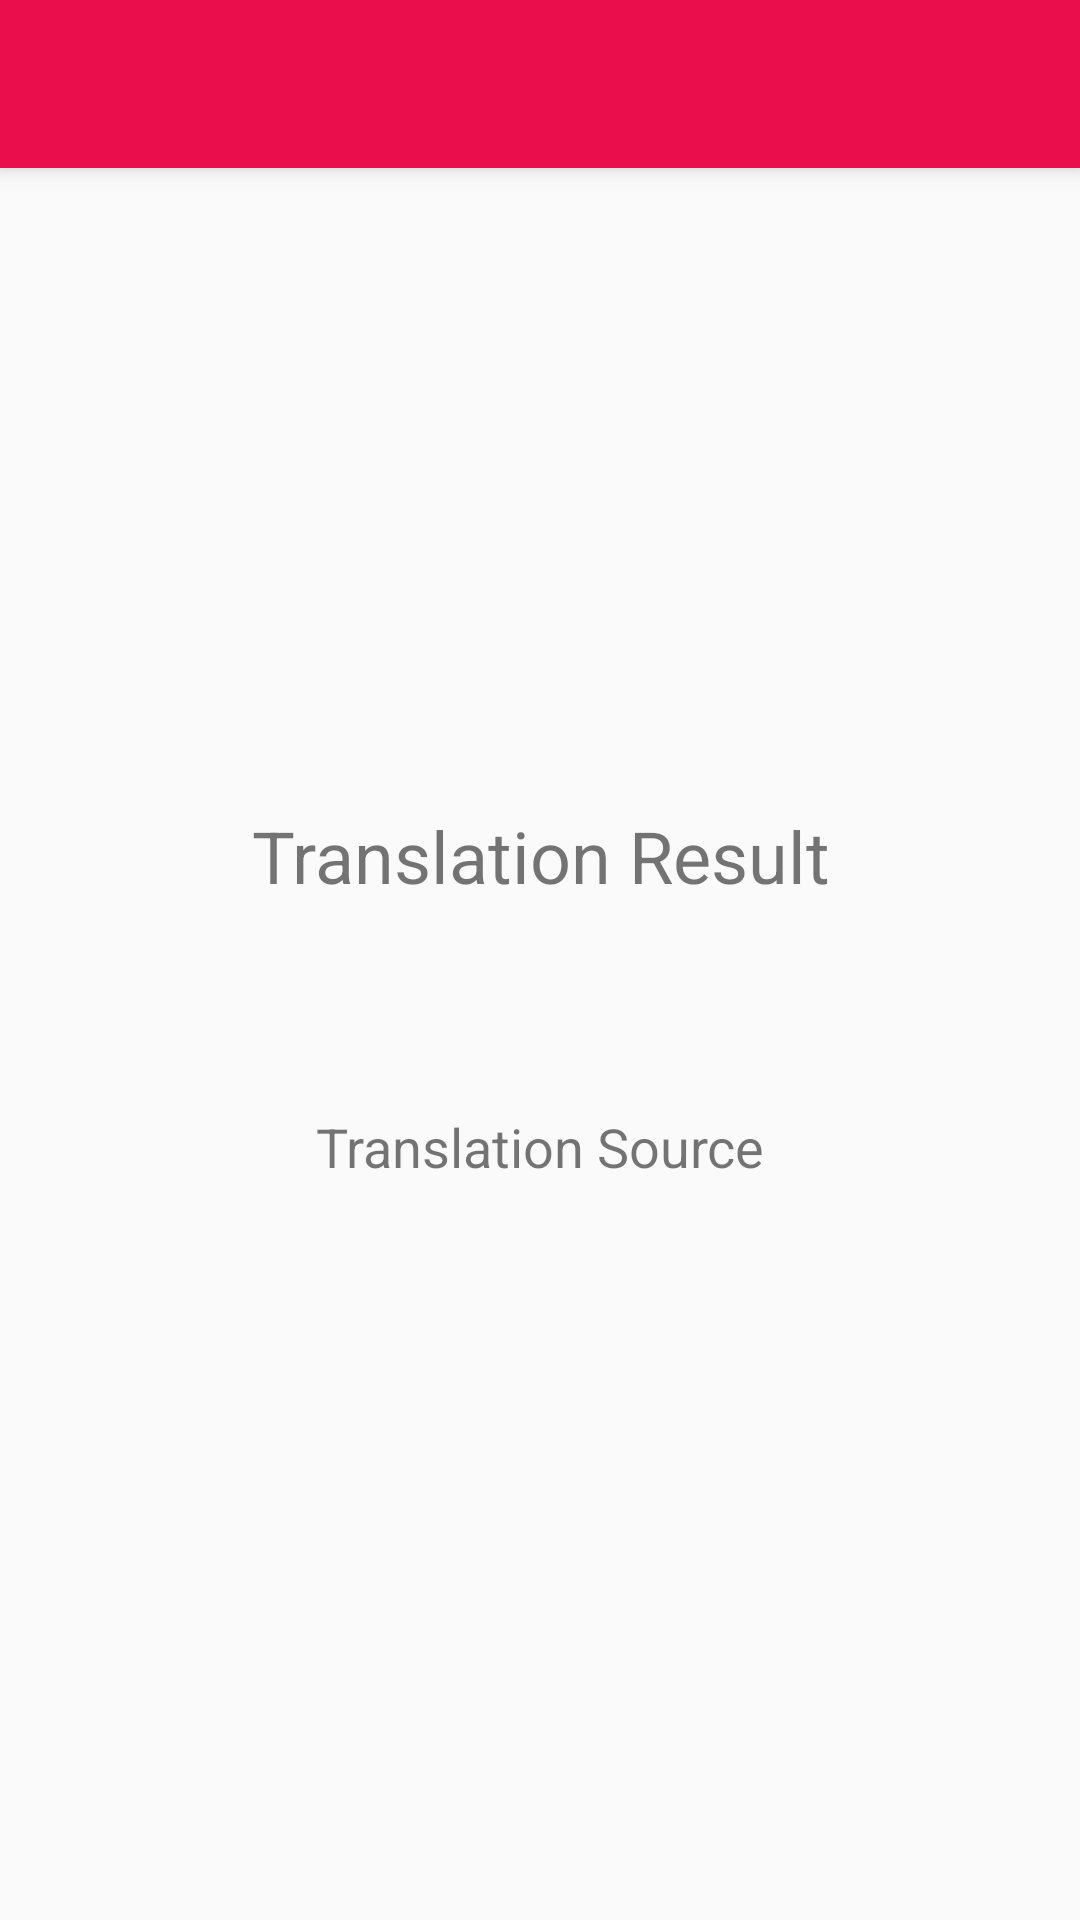

Produce the Android XML layout that renders to this screen, including the resource entries it uses.
<!-- AndroidManifest.xml: application theme AppTheme -->
<!-- res/layout/activity_translate.xml -->
<?xml version="1.0" encoding="utf-8"?>
<android.support.constraint.ConstraintLayout xmlns:android="http://schemas.android.com/apk/res/android"
    xmlns:app="http://schemas.android.com/apk/res-auto"
    xmlns:tools="http://schemas.android.com/tools"
    android:layout_width="match_parent"
    android:layout_height="match_parent"
    tools:context="com.group2.mhci.seefood.DetailActivity">

    <TextView
        android:id="@+id/TransResult"
        android:layout_width="343dp"
        android:layout_height="101dp"
        android:layout_marginEnd="8dp"
        android:layout_marginStart="8dp"
        android:layout_marginTop="8dp"
        android:padding="8dp"
        android:text="Translation Result"
        android:textAlignment="center"
        android:textSize="24sp"
        app:layout_constraintEnd_toEndOf="parent"
        app:layout_constraintHorizontal_bias="0.52"
        app:layout_constraintStart_toStartOf="parent"
        app:layout_constraintTop_toBottomOf="@+id/translateFoodImage" />

    <android.support.v7.widget.Toolbar
        android:id="@+id/my_toolbar"
        style="@style/HeaderBar"
        android:layout_width="match_parent"
        android:layout_height="?attr/actionBarSize"
        android:elevation="4dp"></android.support.v7.widget.Toolbar>

    <TextView
        android:id="@+id/TransSource"
        android:layout_width="343dp"
        android:layout_height="wrap_content"
        android:layout_marginEnd="8dp"
        android:layout_marginStart="8dp"
        android:layout_marginTop="8dp"
        android:text="Translation Source"
        android:textAlignment="center"
        android:textSize="18sp"
        app:layout_constraintEnd_toEndOf="parent"
        app:layout_constraintHorizontal_bias="0.52"
        app:layout_constraintStart_toStartOf="parent"
        app:layout_constraintTop_toBottomOf="@+id/TransResult" />

    <ListView
        android:id="@+id/translateList"
        android:layout_width="337dp"
        android:layout_height="0dp"
        android:layout_marginBottom="8dp"
        android:layout_marginEnd="16dp"
        android:layout_marginStart="16dp"
        android:layout_marginTop="8dp"
        app:layout_constraintBottom_toBottomOf="parent"
        app:layout_constraintEnd_toEndOf="parent"
        app:layout_constraintHorizontal_bias="0.533"
        app:layout_constraintStart_toStartOf="parent"
        app:layout_constraintTop_toBottomOf="@+id/TransSource" />

    <ImageView
        android:id="@+id/translateFoodImage"
        android:layout_width="331dp"
        android:layout_height="185dp"
        android:layout_marginEnd="8dp"
        android:layout_marginStart="8dp"
        android:layout_marginTop="12dp"
        android:cropToPadding="false"
        android:scaleType="centerCrop"
        app:layout_constraintEnd_toEndOf="parent"
        app:layout_constraintStart_toStartOf="parent"
        app:layout_constraintTop_toBottomOf="@+id/my_toolbar"
        app:srcCompat="@drawable/appetizers" />

</android.support.constraint.ConstraintLayout>
<!-- resources referenced by this layout -->
<resources>
  <!-- drawable appetizers: jpg bitmap (drawable, 60929 bytes) -->
  <style name="HeaderBar">
          <item name="android:textColorPrimary">@android:color/white</item>
          <item name="android:textColorSecondary">@android:color/white</item>
          <item name="actionMenuTextColor">@android:color/white</item>
  
          <item name="android:background">#ea0e4c</item>
      </style>
  <style name="AppTheme" parent="Theme.AppCompat.Light.DarkActionBar">
          
          <item name="colorPrimary">@color/colorPrimary</item>
          <item name="colorPrimaryDark">@color/colorPrimaryDark</item>
          <item name="windowActionBar">false</item>
          <item name="windowNoTitle">true</item>
      </style>
  <color name="colorPrimary">#ea0e4c</color>
  <color name="colorPrimaryDark">#ba1845</color>
</resources>
